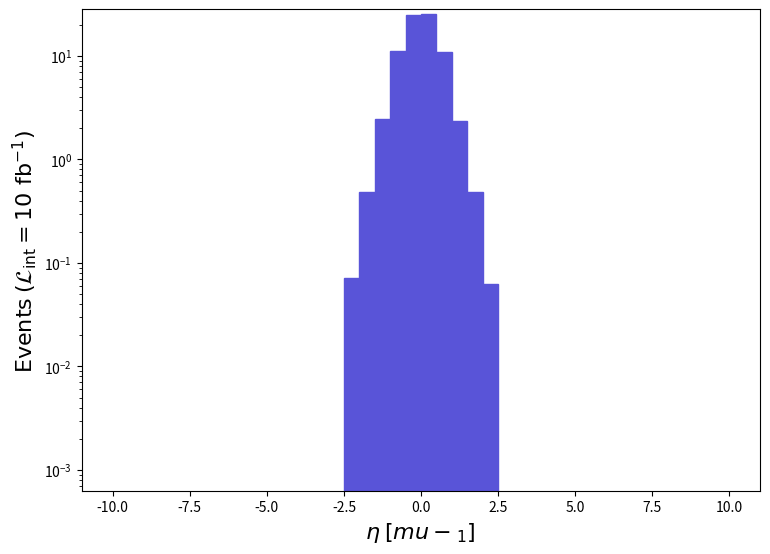

Write the Python code that produced this figure. (Note: this script raises an exception after producing the figure.)
def selection_4():

    # Library import
    import numpy
    import matplotlib
    import matplotlib.pyplot   as plt
    import matplotlib.gridspec as gridspec

    # Library version
    matplotlib_version = matplotlib.__version__
    numpy_version      = numpy.__version__

    # Histo binning
    xBinning = numpy.linspace(-10.0,10.0,41,endpoint=True)

    # Creating data sequence: middle of each bin
    xData = numpy.array([-9.75,-9.25,-8.75,-8.25,-7.75,-7.25,-6.75,-6.25,-5.75,-5.25,-4.75,-4.25,-3.75,-3.25,-2.75,-2.25,-1.75,-1.25,-0.75,-0.25,0.25,0.75,1.25,1.75,2.25,2.75,3.25,3.75,4.25,4.75,5.25,5.75,6.25,6.75,7.25,7.75,8.25,8.75,9.25,9.75])

    # Creating weights for histo: y5_ETA_0
    y5_ETA_0_weights = numpy.array([0.0,0.0,0.0,0.0,0.0,0.0,0.0,0.0,0.0,0.0,0.0,0.0,0.0,0.0,0.0,0.070884890198,0.48831810136399983,2.433715006798001,11.215570031328014,25.093250070091997,25.557940071389993,11.018660030777994,2.3392010065339988,0.4804420013419999,0.06300879017599999,0.0,0.0,0.0,0.0,0.0,0.0,0.0,0.0,0.0,0.0,0.0,0.0,0.0,0.0,0.0])

    # Creating a new Canvas
    fig   = plt.figure(figsize=(8.75,6.25),dpi=80)
    frame = gridspec.GridSpec(1,1)
    pad   = fig.add_subplot(frame[0])

    # Creating a new Stack
    pad.hist(x=xData, bins=xBinning, weights=y5_ETA_0_weights,\
             label="$run\_01$", histtype="stepfilled", rwidth=1.0,\
             color="#5954d8", edgecolor="#5954d8", linewidth=1, linestyle="solid",\
             bottom=None, cumulative=False, density=False, align="mid", orientation="vertical")


    # Axis
    plt.rc('text',usetex=False)
    plt.xlabel(r"$\eta$ $[ mu-_{1} ]$ ",\
               fontsize=16,color="black")
    plt.ylabel(r"$\mathrm{Events}$ $(\mathcal{L}_{\mathrm{int}} = 10\ \mathrm{fb}^{-1})$ ",\
               fontsize=16,color="black")

    # Boundary of y-axis
    ymax=(y5_ETA_0_weights).max()*1.1
    #ymin=0 # linear scale
    ymin=min([x for x in (y5_ETA_0_weights) if x])/100. # log scale
    plt.gca().set_ylim(ymin,ymax)

    # Log/Linear scale for X-axis
    plt.gca().set_xscale("linear")
    #plt.gca().set_xscale("log",nonpositive="clip")

    # Log/Linear scale for Y-axis
    #plt.gca().set_yscale("linear")
    plt.gca().set_yscale("log",nonpositive="clip")

    # Saving the image
    plt.savefig('../../HTML/MadAnalysis5job_0/selection_4.png')

# Running!
if __name__ == '__main__':
    selection_4()
